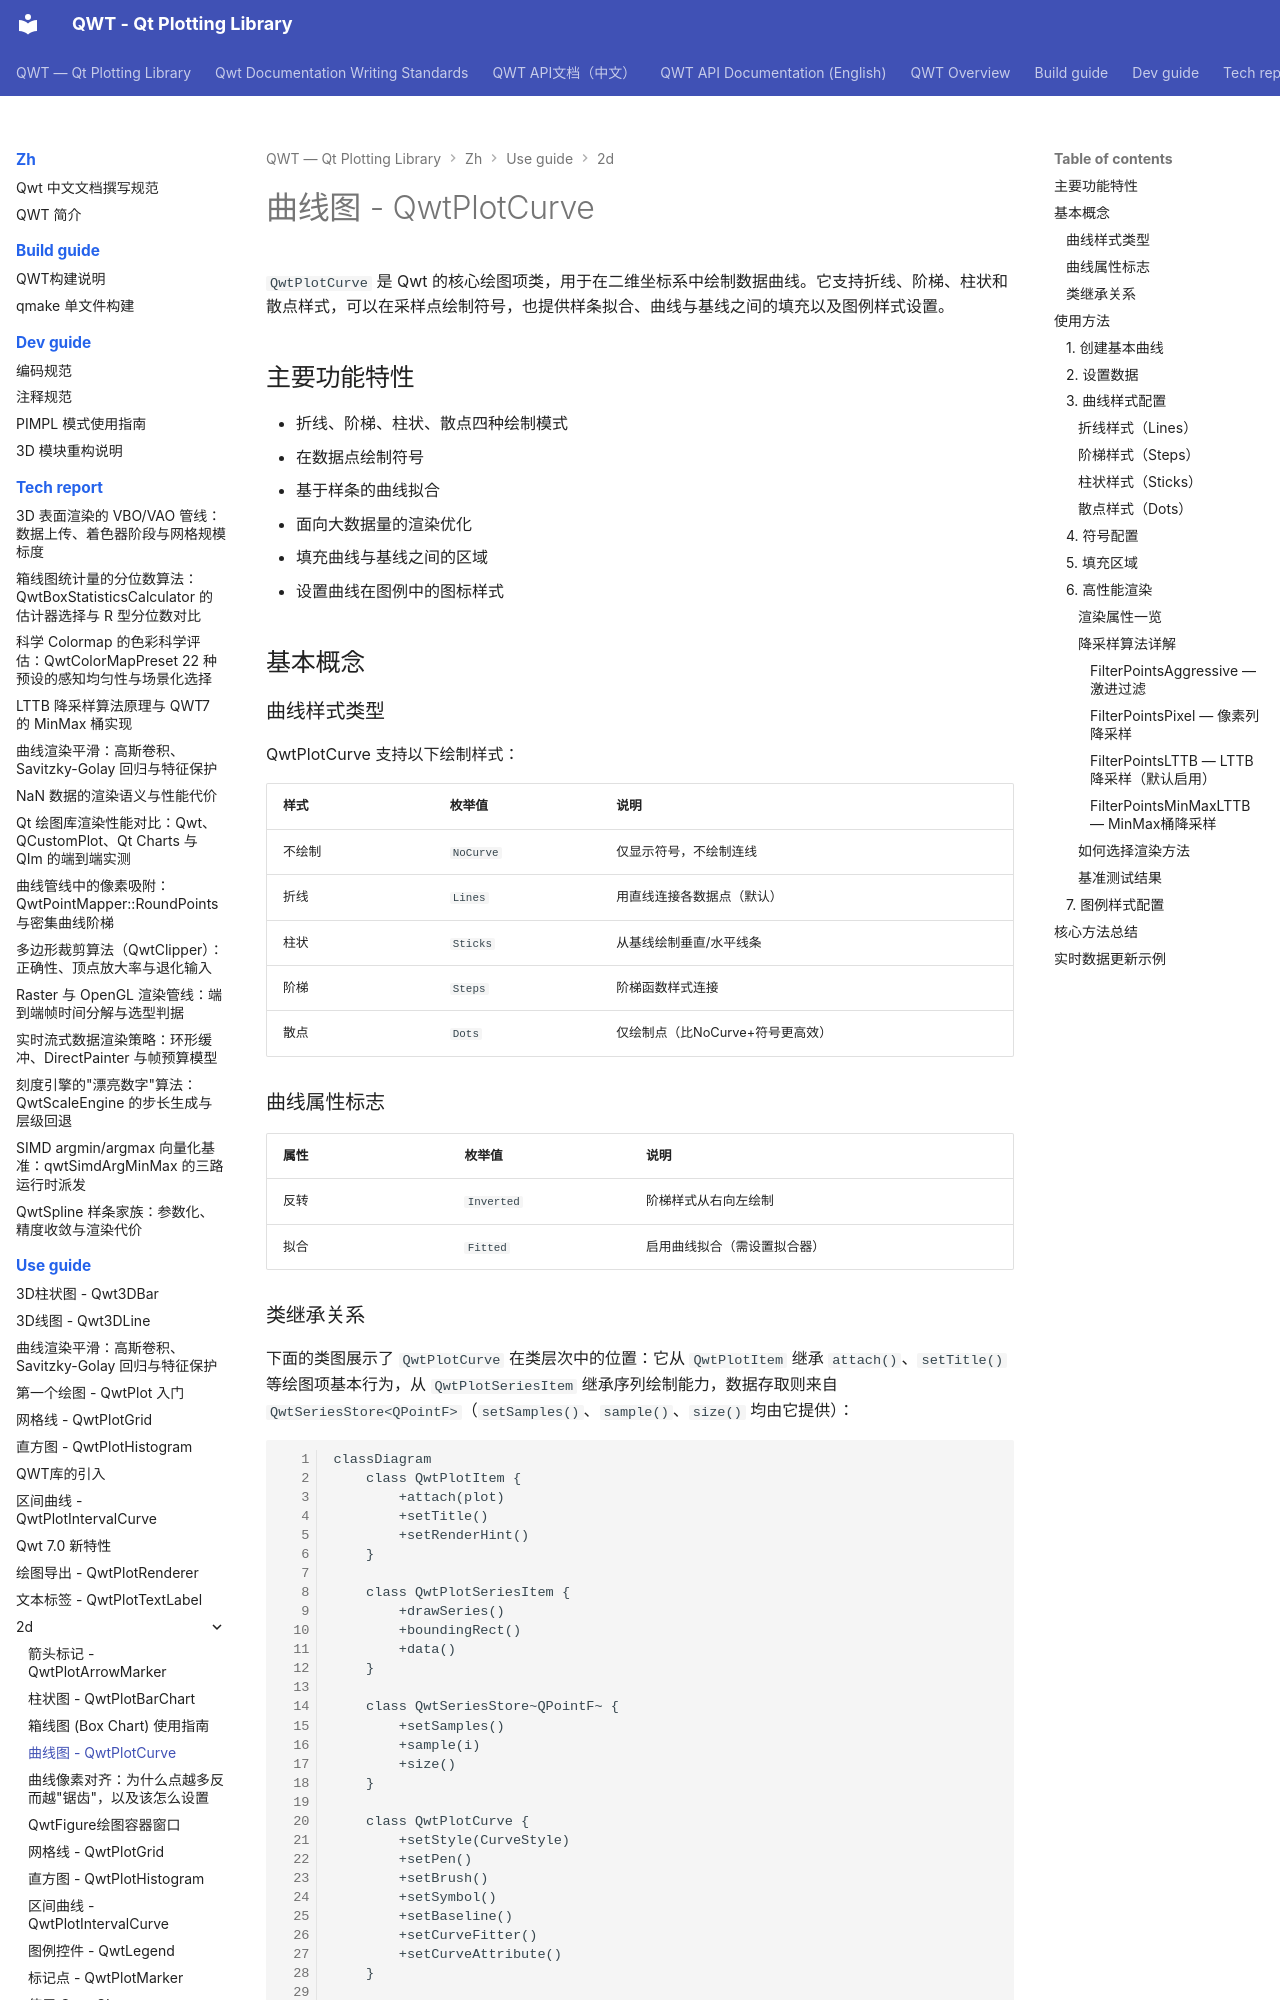

repository: czyt1988/QWT · page: zh/use-guide/2d/curve/index.html · generator: mkdocs

# 曲线图 - QwtPlotCurve

`QwtPlotCurve` 是 Qwt 的核心绘图项类，用于在二维坐标系中绘制数据曲线。它支持折线、阶梯、柱状和散点样式，可以在采样点绘制符号，也提供样条拟合、曲线与基线之间的填充以及图例样式设置。

## 主要功能特性

- 折线、阶梯、柱状、散点四种绘制模式
- 在数据点绘制符号
- 基于样条的曲线拟合
- 面向大数据量的渲染优化
- 填充曲线与基线之间的区域
- 设置曲线在图例中的图标样式

## 基本概念

### 曲线样式类型

QwtPlotCurve 支持以下绘制样式：

| 样式 | 枚举值 | 说明 |
|------|--------|------|
| 不绘制 | `NoCurve` | 仅显示符号，不绘制连线 |
| 折线 | `Lines` | 用直线连接各数据点（默认） |
| 柱状 | `Sticks` | 从基线绘制垂直/水平线条 |
| 阶梯 | `Steps` | 阶梯函数样式连接 |
| 散点 | `Dots` | 仅绘制点（比NoCurve+符号更高效） |

### 曲线属性标志

| 属性 | 枚举值 | 说明 |
|------|--------|------|
| 反转 | `Inverted` | 阶梯样式从右向左绘制 |
| 拟合 | `Fitted` | 启用曲线拟合（需设置拟合器） |

### 类继承关系

下面的类图展示了 `QwtPlotCurve` 在类层次中的位置：它从 `QwtPlotItem` 继承 `attach()`、`setTitle()` 等绘图项基本行为，从 `QwtPlotSeriesItem` 继承序列绘制能力，数据存取则来自 `QwtSeriesStore<QPointF>`（`setSamples()`、`sample()`、`size()` 均由它提供）：

```mermaid
classDiagram
    class QwtPlotItem {
        +attach(plot)
        +setTitle()
        +setRenderHint()
    }
    
    class QwtPlotSeriesItem {
        +drawSeries()
        +boundingRect()
        +data()
    }
    
    class QwtSeriesStore~QPointF~ {
        +setSamples()
        +sample(i)
        +size()
    }
    
    class QwtPlotCurve {
        +setStyle(CurveStyle)
        +setPen()
        +setBrush()
        +setSymbol()
        +setBaseline()
        +setCurveFitter()
        +setCurveAttribute()
    }
    
    QwtPlotItem <|-- QwtPlotSeriesItem
    QwtPlotSeriesItem <|-- QwtPlotCurve
    QwtSeriesStore <|-- QwtPlotCurve
```

## 使用方法

曲线绘图的例子位于:`examples/2D/curvedemo`，展示了多种曲线样式，截图如下：

![Curve Demo](../../../assets/screenshots/curvedemo.png)
